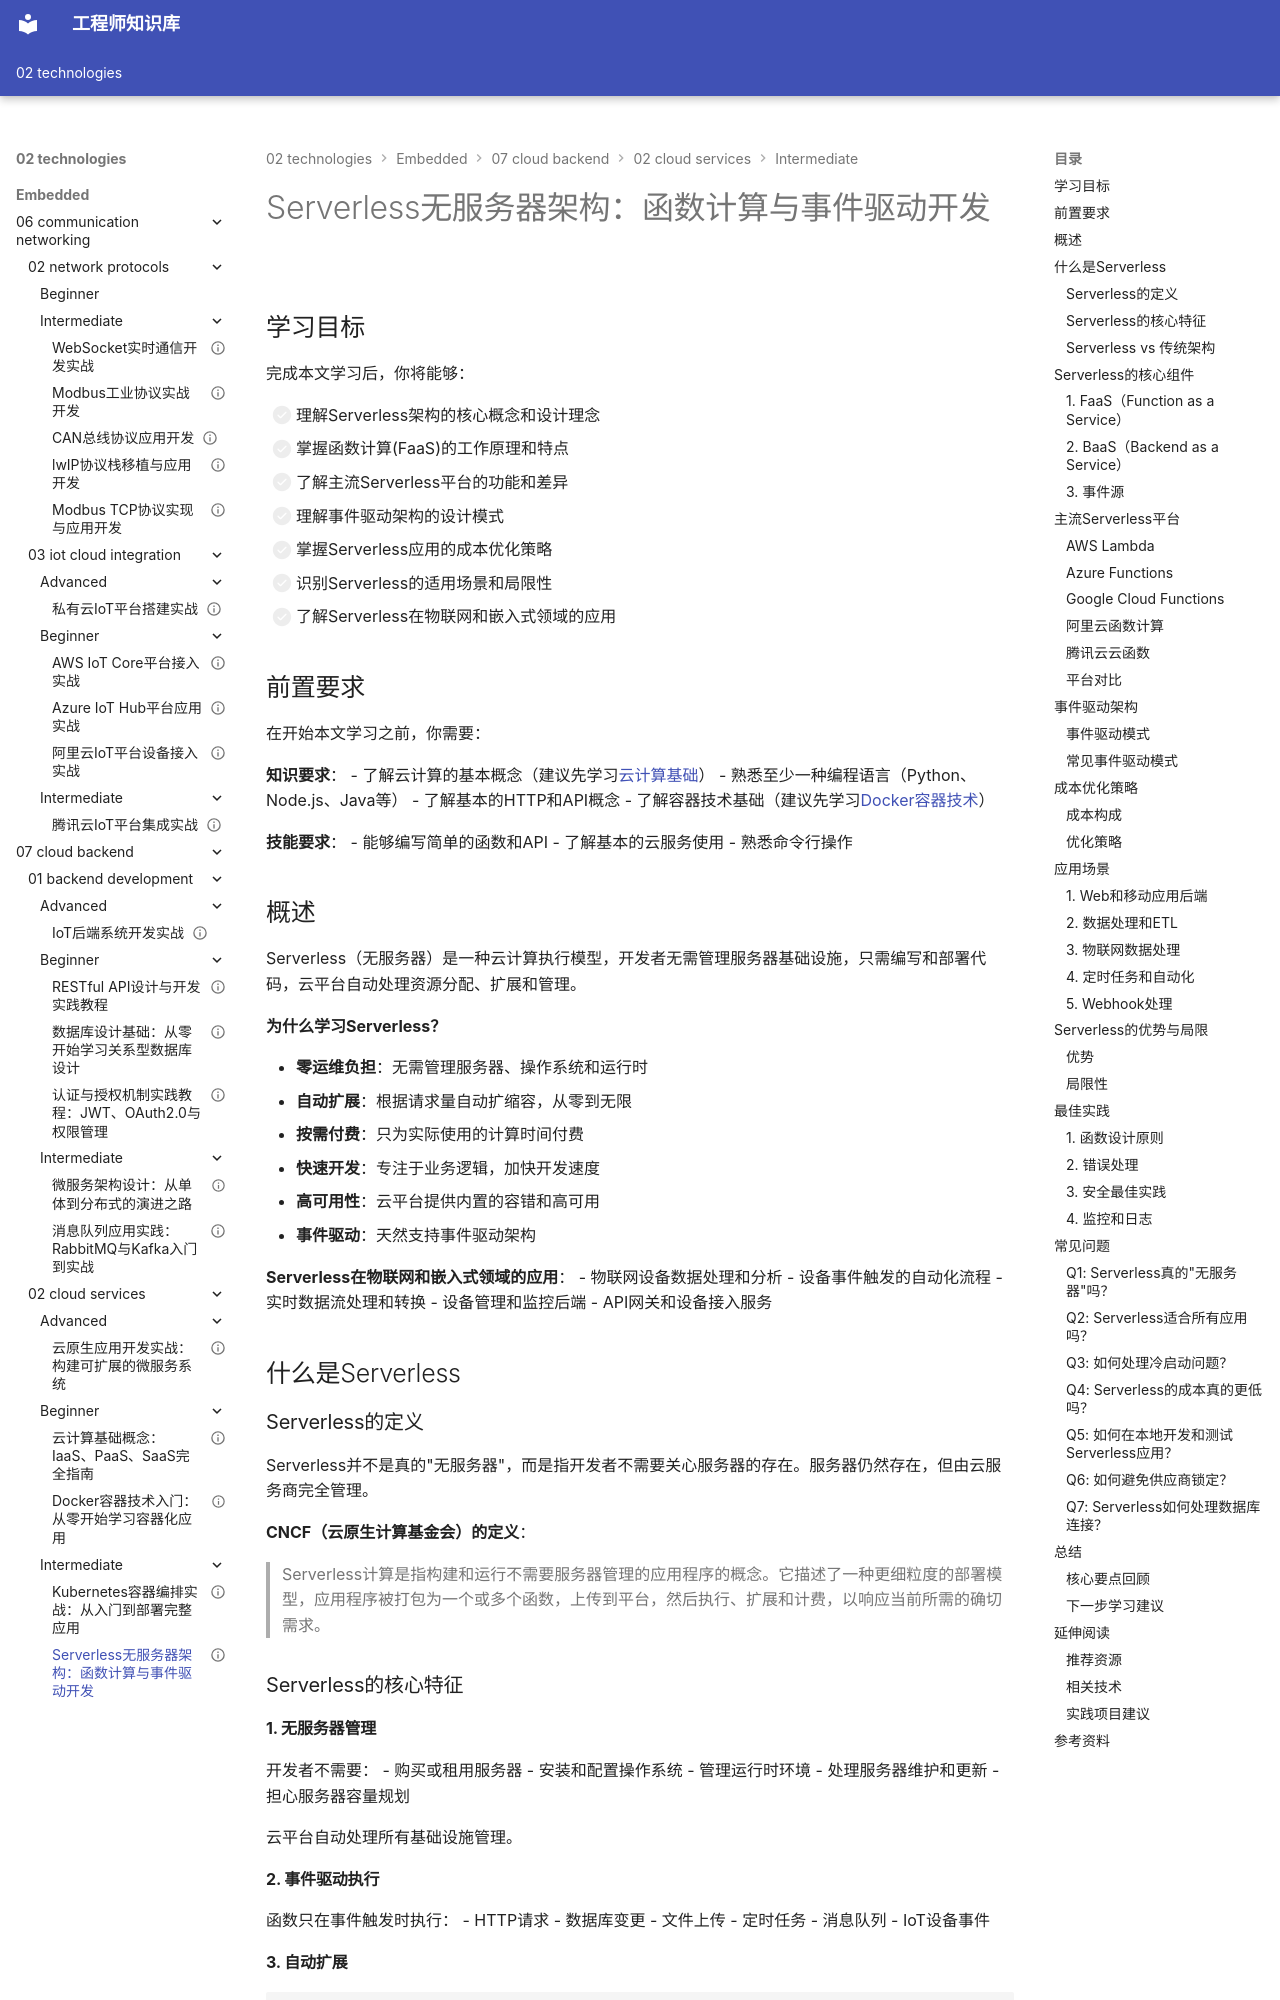

repository: Vuiora/knowledge-os · page: 02-technologies/embedded/07-cloud-backend/02-cloud-services/intermediate/02-serverless/index.html · generator: mkdocs

---
title: "Serverless无服务器架构：函数计算与事件驱动开发"
description: "全面介绍Serverless无服务器架构的核心概念、函数计算服务、事件驱动模型、成本优化策略和实际应用场景，帮助你理解和应用现代云原生架构模式"
slug: "serverless-architecture-guide"

# 分类信息
domain: "云端与后台"
module: "云服务"
content_type: "article"
skill_level: "intermediate"

# 标签和关联
tags:
  - Serverless
  - 函数计算
  - 云原生
  - 事件驱动
  - FaaS
prerequisites:
  - "cloud-computing-basics-guide"
  - "docker-basics-tutorial"
related_contents:
  - "kubernetes-container-orchestration"
  - "microservices-architecture"

# 学习信息
estimated_time: 55
difficulty_score: 3

# 作者和版本
author: "嵌入式知识平台"
author_id: ""
created_at: "2026-03-08"
updated_at: "2026-03-08"
version: "1.0"

# 语言和本地化
language: "zh-CN"
translations: []

# 状态和可见性
status: "published"
is_featured: false
is_premium: false

# SEO和元数据
keywords:
  - Serverless架构
  - 函数计算
  - AWS Lambda
  - 事件驱动
  - 无服务器开发
cover_image: ""
---

# Serverless无服务器架构：函数计算与事件驱动开发


## 学习目标

完成本文学习后，你将能够：

- [ ] 理解Serverless架构的核心概念和设计理念
- [ ] 掌握函数计算(FaaS)的工作原理和特点
- [ ] 了解主流Serverless平台的功能和差异
- [ ] 理解事件驱动架构的设计模式
- [ ] 掌握Serverless应用的成本优化策略
- [ ] 识别Serverless的适用场景和局限性
- [ ] 了解Serverless在物联网和嵌入式领域的应用

## 前置要求

在开始本文学习之前，你需要：

**知识要求**：
- 了解云计算的基本概念（建议先学习[云计算基础](../beginner/01-cloud-computing-basics.md)）
- 熟悉至少一种编程语言（Python、Node.js、Java等）
- 了解基本的HTTP和API概念
- 了解容器技术基础（建议先学习[Docker容器技术](../beginner/02-docker-basics.md)）

**技能要求**：
- 能够编写简单的函数和API
- 了解基本的云服务使用
- 熟悉命令行操作


## 概述

Serverless（无服务器）是一种云计算执行模型，开发者无需管理服务器基础设施，只需编写和部署代码，云平台自动处理资源分配、扩展和管理。

**为什么学习Serverless？**

- **零运维负担**：无需管理服务器、操作系统和运行时
- **自动扩展**：根据请求量自动扩缩容，从零到无限
- **按需付费**：只为实际使用的计算时间付费
- **快速开发**：专注于业务逻辑，加快开发速度
- **高可用性**：云平台提供内置的容错和高可用
- **事件驱动**：天然支持事件驱动架构

**Serverless在物联网和嵌入式领域的应用**：
- 物联网设备数据处理和分析
- 设备事件触发的自动化流程
- 实时数据流处理和转换
- 设备管理和监控后端
- API网关和设备接入服务



## 什么是Serverless
